Dataset: roi_dataset (GitHub, AbdulrahmanQht/brain-tumor-detection-pipeline). Classes: glioma, meningioma, no tumor, pituitary tumor.

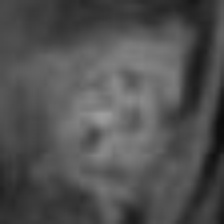
Label: glioma

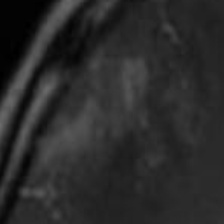
Label: glioma

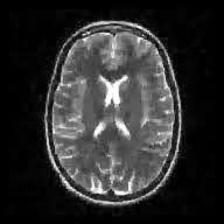
Label: no tumor

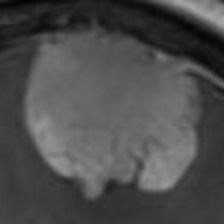
Label: meningioma

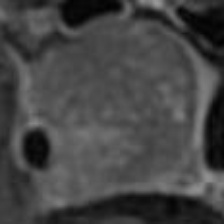
Label: pituitary tumor

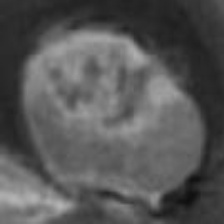
Label: meningioma
